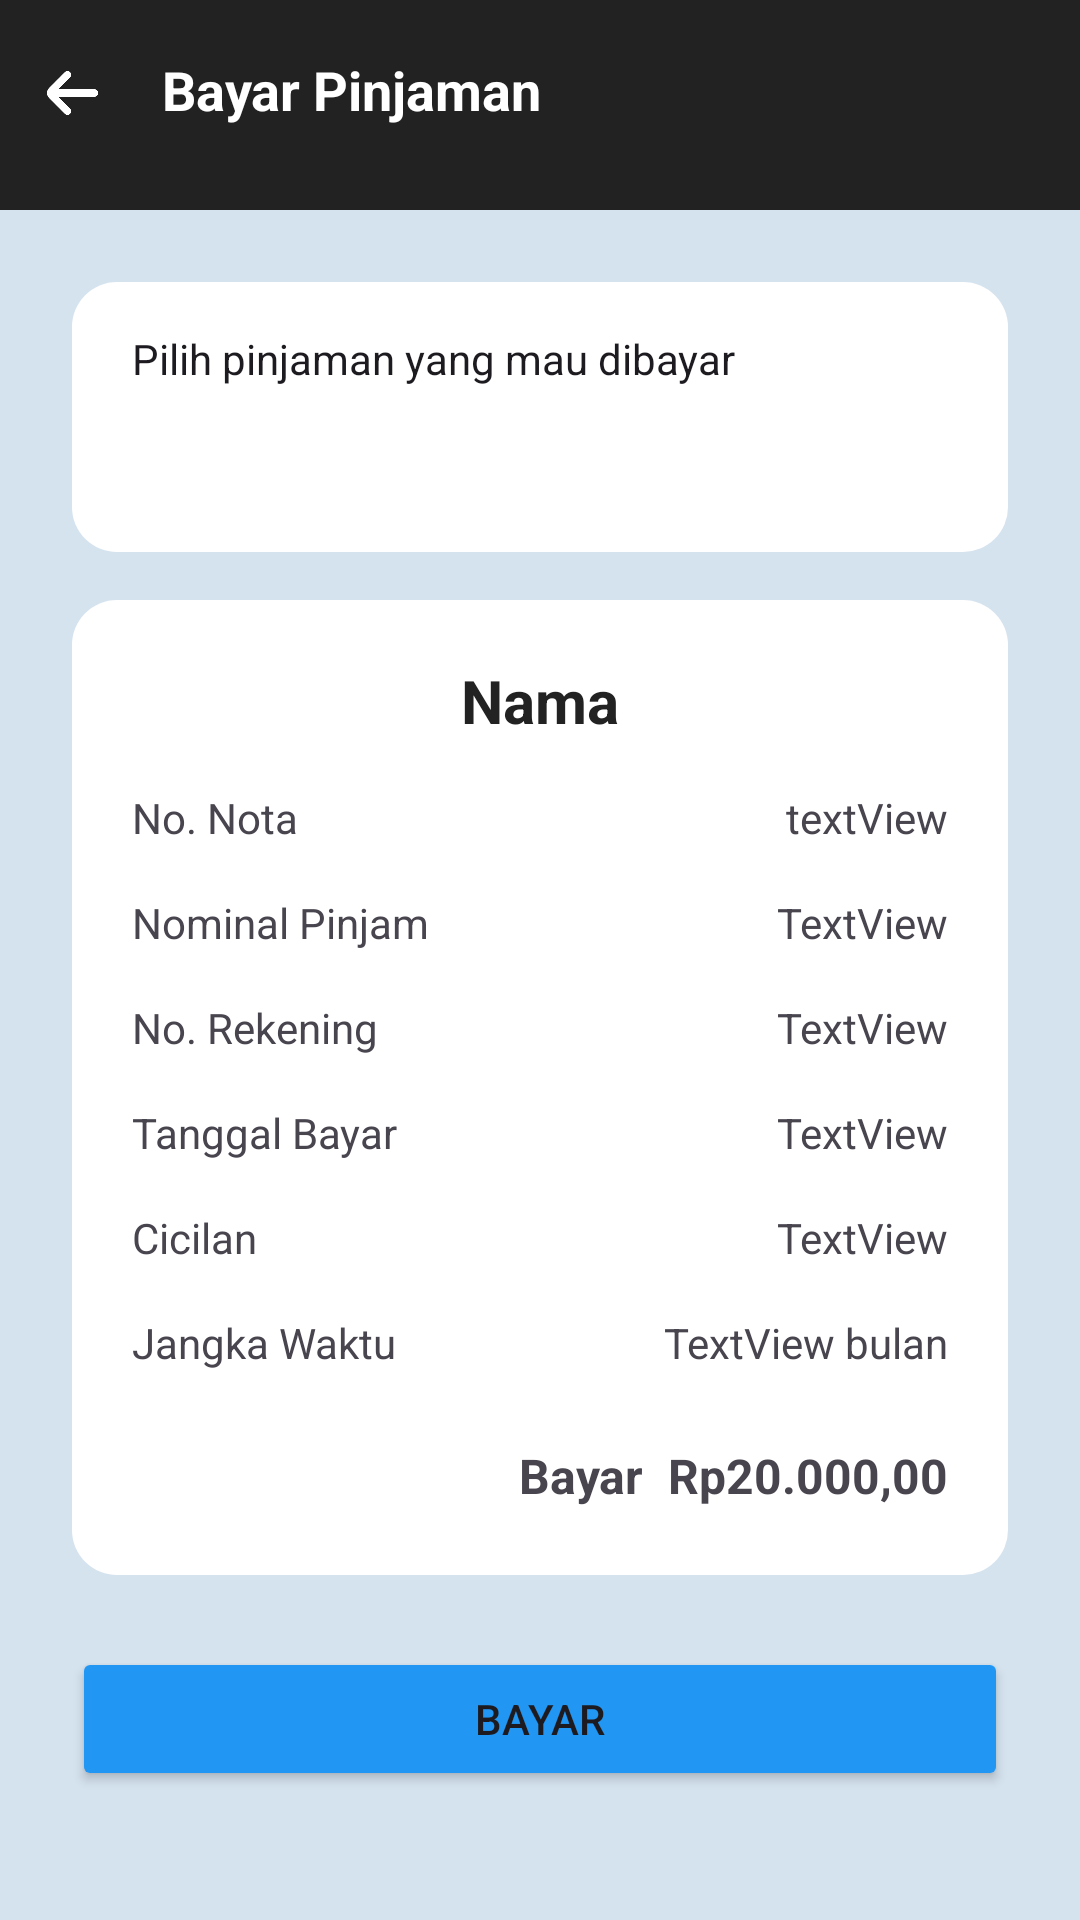

Produce the Android XML layout that renders to this screen, including the resource entries it uses.
<!-- AndroidManifest.xml: activity theme SplashTheme -->
<!-- res/layout/activity_bayar.xml -->
<?xml version="1.0" encoding="utf-8"?>
<androidx.constraintlayout.widget.ConstraintLayout xmlns:android="http://schemas.android.com/apk/res/android"
    xmlns:app="http://schemas.android.com/apk/res-auto"
    xmlns:tools="http://schemas.android.com/tools"
    android:layout_width="match_parent"
    android:layout_height="match_parent"
    android:background="#D5E3EF"
    tools:context=".MainActivity">

    <View
        android:id="@+id/view17"
        android:layout_width="0dp"
        android:layout_height="325dp"
        android:layout_marginStart="24dp"
        android:layout_marginTop="16dp"
        android:layout_marginEnd="24dp"
        android:background="@drawable/rounded_plaintext"
        android:backgroundTint="#FFFFFF"
        app:layout_constraintEnd_toEndOf="parent"
        app:layout_constraintHorizontal_bias="1.0"
        app:layout_constraintStart_toStartOf="parent"
        app:layout_constraintTop_toBottomOf="@+id/view16" />

    <TextView
        android:id="@+id/textView78"
        android:layout_width="wrap_content"
        android:layout_height="wrap_content"
        android:layout_marginTop="16dp"
        android:text="Nominal Pinjam"
        app:layout_constraintStart_toStartOf="@+id/textView77"
        app:layout_constraintTop_toBottomOf="@+id/textView77" />

    <View
        android:id="@+id/view16"
        android:layout_width="0dp"
        android:layout_height="90dp"
        android:layout_marginStart="24dp"
        android:layout_marginTop="24dp"
        android:layout_marginEnd="24dp"
        android:background="@drawable/rounded_plaintext"
        android:backgroundTint="#FFFFFF"
        app:layout_constraintEnd_toEndOf="parent"
        app:layout_constraintHorizontal_bias="0.0"
        app:layout_constraintStart_toStartOf="parent"
        app:layout_constraintTop_toBottomOf="@+id/view2" />

    <TextView
        android:id="@+id/textView8"
        android:layout_width="wrap_content"
        android:layout_height="wrap_content"
        android:layout_marginStart="20dp"
        android:layout_marginTop="16dp"
        android:text="Pilih pinjaman yang mau dibayar"
        android:textColor="#1D1B20"
        app:layout_constraintStart_toStartOf="@+id/view16"
        app:layout_constraintTop_toTopOf="@+id/view16" />

    <Spinner
        android:id="@+id/spBayar"
        android:layout_width="0dp"
        android:layout_height="30dp"
        android:layout_marginTop="8dp"
        android:layout_marginEnd="20dp"
        android:visibility="visible"
        app:layout_constraintEnd_toEndOf="@+id/view16"
        app:layout_constraintStart_toStartOf="@+id/textView8"
        app:layout_constraintTop_toBottomOf="@+id/textView8" />

    <View
        android:id="@+id/view2"
        android:layout_width="0dp"
        android:layout_height="70dp"
        android:background="#222222"
        app:layout_constraintEnd_toEndOf="parent"
        app:layout_constraintHorizontal_bias="0.0"
        app:layout_constraintStart_toStartOf="parent"
        app:layout_constraintTop_toTopOf="parent" />

    <TextView
        android:id="@+id/textView20"
        android:layout_width="wrap_content"
        android:layout_height="wrap_content"
        android:layout_marginStart="16dp"
        android:text="Bayar Pinjaman"
        android:textColor="#FFFFFF"
        android:textSize="18sp"
        android:textStyle="bold"
        app:layout_constraintBottom_toBottomOf="@+id/btnAnggotaBack"
        app:layout_constraintStart_toEndOf="@+id/btnAnggotaBack"
        app:layout_constraintTop_toTopOf="@+id/btnAnggotaBack"
        app:layout_constraintVertical_bias="0.285" />

    <ImageButton
        android:id="@+id/btnAnggotaBack"
        android:layout_width="30dp"
        android:layout_height="30dp"
        android:layout_marginStart="8dp"
        android:layout_marginTop="16dp"
        android:backgroundTint="#00FFFFFF"
        android:padding="0.1dp"
        android:scaleType="fitCenter"
        app:layout_constraintStart_toStartOf="parent"
        app:layout_constraintTop_toTopOf="parent"
        app:srcCompat="@drawable/arrow" />

    <Button
        android:id="@+id/btnBayarAnggota"
        android:layout_width="0dp"
        android:layout_height="wrap_content"
        android:layout_marginTop="24dp"
        android:backgroundTint="#2196F3"
        android:text="BAYAR"
        app:layout_constraintEnd_toEndOf="@+id/view17"
        app:layout_constraintStart_toStartOf="@+id/view17"
        app:layout_constraintTop_toBottomOf="@+id/view17" />

    <TextView
        android:id="@+id/txNamaAnggotaBayar"
        android:layout_width="0dp"
        android:layout_height="wrap_content"
        android:layout_marginStart="20dp"
        android:layout_marginTop="20dp"
        android:layout_marginEnd="20dp"
        android:gravity="center_horizontal|center_vertical"
        android:text="Nama"
        android:textColor="#222222"
        android:textSize="20sp"
        android:textStyle="bold"
        app:layout_constraintEnd_toEndOf="@+id/view17"
        app:layout_constraintStart_toStartOf="@+id/view17"
        app:layout_constraintTop_toTopOf="@+id/view17" />

    <TextView
        android:id="@+id/txNoNotaBayar"
        android:layout_width="wrap_content"
        android:layout_height="wrap_content"
        android:text="textView"
        android:textSize="14sp"
        app:layout_constraintEnd_toEndOf="@+id/txNamaAnggotaBayar"
        app:layout_constraintTop_toTopOf="@+id/textView77" />

    <TextView
        android:id="@+id/textView77"
        android:layout_width="wrap_content"
        android:layout_height="wrap_content"
        android:layout_marginTop="16dp"
        android:text="No. Nota"
        app:layout_constraintStart_toStartOf="@+id/txNamaAnggotaBayar"
        app:layout_constraintTop_toBottomOf="@+id/txNamaAnggotaBayar" />

    <TextView
        android:id="@+id/txNominalPinjamB"
        android:layout_width="wrap_content"
        android:layout_height="wrap_content"
        android:text="TextView"
        app:layout_constraintEnd_toEndOf="@+id/txNoNotaBayar"
        app:layout_constraintTop_toTopOf="@+id/textView78" />

    <TextView
        android:id="@+id/textView81"
        android:layout_width="wrap_content"
        android:layout_height="wrap_content"
        android:layout_marginTop="16dp"
        android:text="Tanggal Bayar"
        app:layout_constraintStart_toStartOf="@+id/textView89"
        app:layout_constraintTop_toBottomOf="@+id/textView89" />

    <TextView
        android:id="@+id/txTglBayar"
        android:layout_width="wrap_content"
        android:layout_height="wrap_content"
        android:text="TextView"
        app:layout_constraintEnd_toEndOf="@+id/txNoRekBayar"
        app:layout_constraintTop_toTopOf="@+id/textView81" />

    <TextView
        android:id="@+id/textView83"
        android:layout_width="wrap_content"
        android:layout_height="wrap_content"
        android:layout_marginTop="16dp"
        android:text="Cicilan"
        app:layout_constraintStart_toStartOf="@+id/textView81"
        app:layout_constraintTop_toBottomOf="@+id/textView81" />

    <TextView
        android:id="@+id/textView84"
        android:layout_width="wrap_content"
        android:layout_height="wrap_content"
        android:layout_marginTop="16dp"
        android:text="Jangka Waktu"
        app:layout_constraintStart_toStartOf="@+id/textView83"
        app:layout_constraintTop_toBottomOf="@+id/textView83" />

    <TextView
        android:id="@+id/txCicilanBayar"
        android:layout_width="wrap_content"
        android:layout_height="wrap_content"
        android:text="TextView"
        app:layout_constraintEnd_toEndOf="@+id/txTglBayar"
        app:layout_constraintTop_toTopOf="@+id/textView83" />

    <TextView
        android:id="@+id/txWaktuBayar"
        android:layout_width="wrap_content"
        android:layout_height="wrap_content"
        android:text="TextView"
        app:layout_constraintEnd_toStartOf="@+id/textView80"
        app:layout_constraintTop_toTopOf="@+id/textView84" />

    <TextView
        android:id="@+id/txNominalBayar"
        android:layout_width="wrap_content"
        android:layout_height="wrap_content"
        android:layout_marginTop="24dp"
        android:text="Rp20.000,00"
        android:textSize="16sp"
        android:textStyle="bold"
        app:layout_constraintEnd_toEndOf="@+id/textView80"
        app:layout_constraintTop_toBottomOf="@+id/txWaktuBayar" />

    <TextView
        android:id="@+id/textView88"
        android:layout_width="wrap_content"
        android:layout_height="wrap_content"
        android:layout_marginEnd="8dp"
        android:text="Bayar"
        android:textSize="16sp"
        android:textStyle="bold"
        app:layout_constraintEnd_toStartOf="@+id/txNominalBayar"
        app:layout_constraintTop_toTopOf="@+id/txNominalBayar" />

    <TextView
        android:id="@+id/textView89"
        android:layout_width="wrap_content"
        android:layout_height="wrap_content"
        android:layout_marginTop="16dp"
        android:text="No. Rekening"
        app:layout_constraintStart_toStartOf="@+id/textView78"
        app:layout_constraintTop_toBottomOf="@+id/textView78" />

    <TextView
        android:id="@+id/txNoRekBayar"
        android:layout_width="wrap_content"
        android:layout_height="wrap_content"
        android:text="TextView"
        app:layout_constraintEnd_toEndOf="@+id/txNominalPinjamB"
        app:layout_constraintTop_toTopOf="@+id/textView89" />

    <TextView
        android:id="@+id/textView80"
        android:layout_width="wrap_content"
        android:layout_height="wrap_content"
        android:text=" bulan"
        app:layout_constraintEnd_toEndOf="@+id/txCicilanBayar"
        app:layout_constraintTop_toTopOf="@+id/txWaktuBayar" />

</androidx.constraintlayout.widget.ConstraintLayout>
<!-- resources referenced by this layout -->
<resources>
  <!-- drawable arrow: png bitmap (drawable, 4852 bytes) -->
  <!-- drawable rounded_plaintext (drawable) -->
  <?xml version="1.0" encoding="utf-8"?>
  <shape xmlns:android="http://schemas.android.com/apk/res/android"
      android:shape="rectangle">
      <corners android:radius="15dp" />
  
      
  </shape>
  <style name="SplashTheme" parent="Theme.Material3.Light.NoActionBar">
          <item name="android:statusBarColor">@color/gray</item>
      </style>
  <color name="gray">#222222</color>
</resources>
